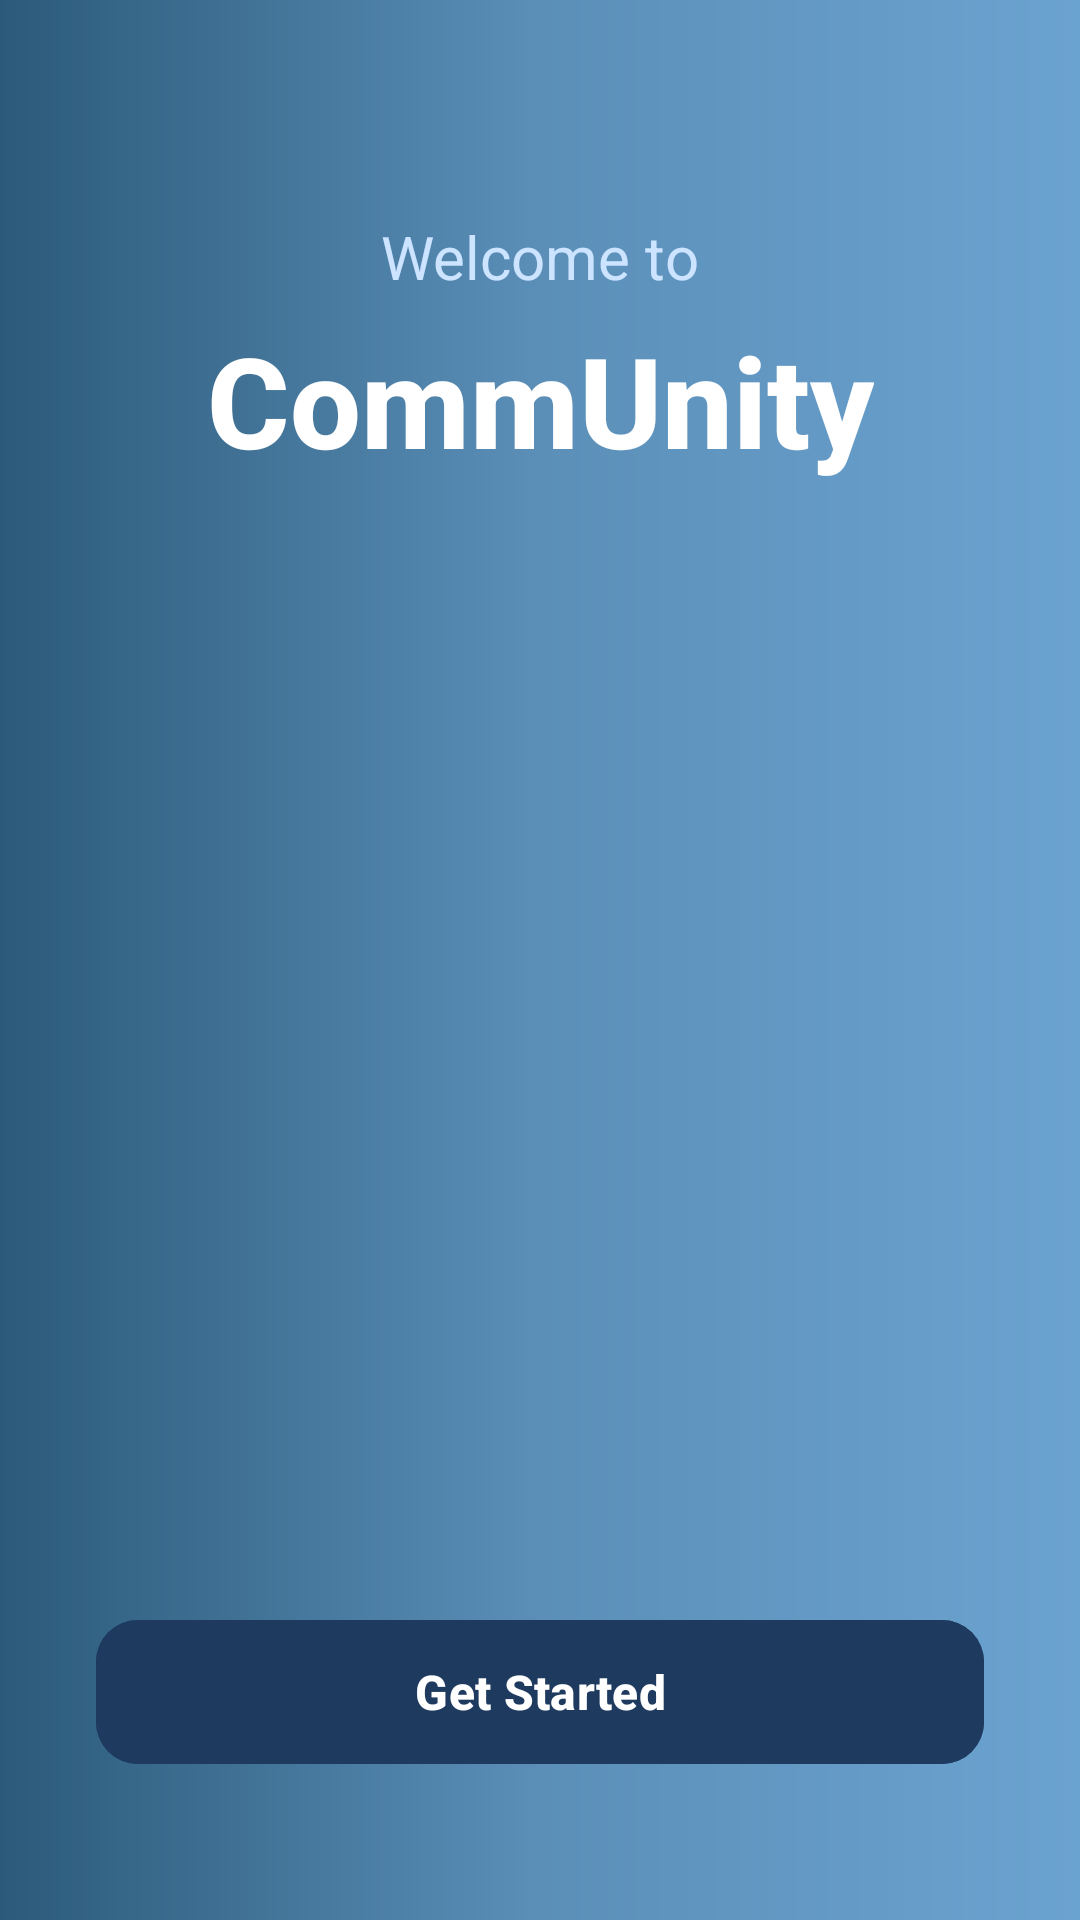

Reconstruct the res/layout file that produces this screen, plus the resources it refers to.
<!-- AndroidManifest.xml: application theme Theme.CommUnitys -->
<!-- res/layout/activity_welcome.xml -->
<?xml version="1.0" encoding="utf-8"?>
<androidx.constraintlayout.widget.ConstraintLayout
    xmlns:android="http://schemas.android.com/apk/res/android"
    xmlns:app="http://schemas.android.com/apk/res-auto"
    android:layout_width="match_parent"
    android:layout_height="match_parent"
    android:background="@drawable/welcome_gradient_bg">

    
    <TextView
        android:id="@+id/tvWelcomeTitle"
        android:layout_width="wrap_content"
        android:layout_height="wrap_content"
        android:text="Welcome to"
        android:textColor="#CCE4FF"
        android:textSize="20sp"
        app:layout_constraintTop_toTopOf="parent"
        app:layout_constraintStart_toStartOf="parent"
        app:layout_constraintEnd_toEndOf="parent"
        android:layout_marginTop="72dp"/>

    <TextView
        android:id="@+id/tvAppName"
        android:layout_width="wrap_content"
        android:layout_height="wrap_content"
        android:text="CommUnity"
        android:textColor="@android:color/white"
        android:textSize="42sp"
        android:fontFamily="sans-serif-medium"
        android:textStyle="bold"
        app:layout_constraintTop_toBottomOf="@id/tvWelcomeTitle"
        app:layout_constraintStart_toStartOf="parent"
        app:layout_constraintEnd_toEndOf="parent"
        android:layout_marginTop="6dp"/>

    
    <ImageView
        android:id="@+id/ivIllustration"
        android:layout_width="0dp"
        android:layout_height="0dp"
        android:src="@drawable/get_started"
        android:contentDescription="Welcome Illustration"
        android:scaleType="fitCenter"
        app:layout_constraintTop_toBottomOf="@id/tvAppName"
        app:layout_constraintBottom_toTopOf="@id/btnGetStarted"
        app:layout_constraintStart_toStartOf="parent"
        app:layout_constraintEnd_toEndOf="parent"
        app:layout_constraintHeight_percent="0.45"
        android:layout_marginTop="24dp"/>

    
    <com.google.android.material.button.MaterialButton
        android:id="@+id/btnGetStarted"
        android:layout_width="0dp"
        android:layout_height="56dp"
        android:text="Get Started"
        android:textAllCaps="false"
        android:textColor="@android:color/white"
        android:textStyle="bold"
        android:textSize="16sp"
        android:backgroundTint="@color/btn_primary"
        app:cornerRadius="14dp"
        app:layout_constraintBottom_toBottomOf="parent"
        app:layout_constraintStart_toStartOf="parent"
        app:layout_constraintEnd_toEndOf="parent"
        android:layout_marginStart="32dp"
        android:layout_marginEnd="32dp"
        android:layout_marginBottom="48dp"/>

</androidx.constraintlayout.widget.ConstraintLayout>
<!-- resources referenced by this layout -->
<resources>
  <color name="btn_primary">#1E3A5F</color>
  <!-- drawable welcome_gradient_bg (drawable) -->
  <?xml version="1.0" encoding="utf-8"?>
  <shape xmlns:android="http://schemas.android.com/apk/res/android">
      <gradient
          android:angle="180"
          android:startColor="#6BA3D0"
          android:centerColor="#5B8FB8"
          android:endColor="#2B5A7A"
          android:type="linear" />
  </shape>
  <style name="Theme.CommUnitys" parent="Base.Theme.CommUnitys" />
  <style name="Base.Theme.CommUnitys" parent="Theme.Material3.DayNight.NoActionBar">
          
      </style>
</resources>
